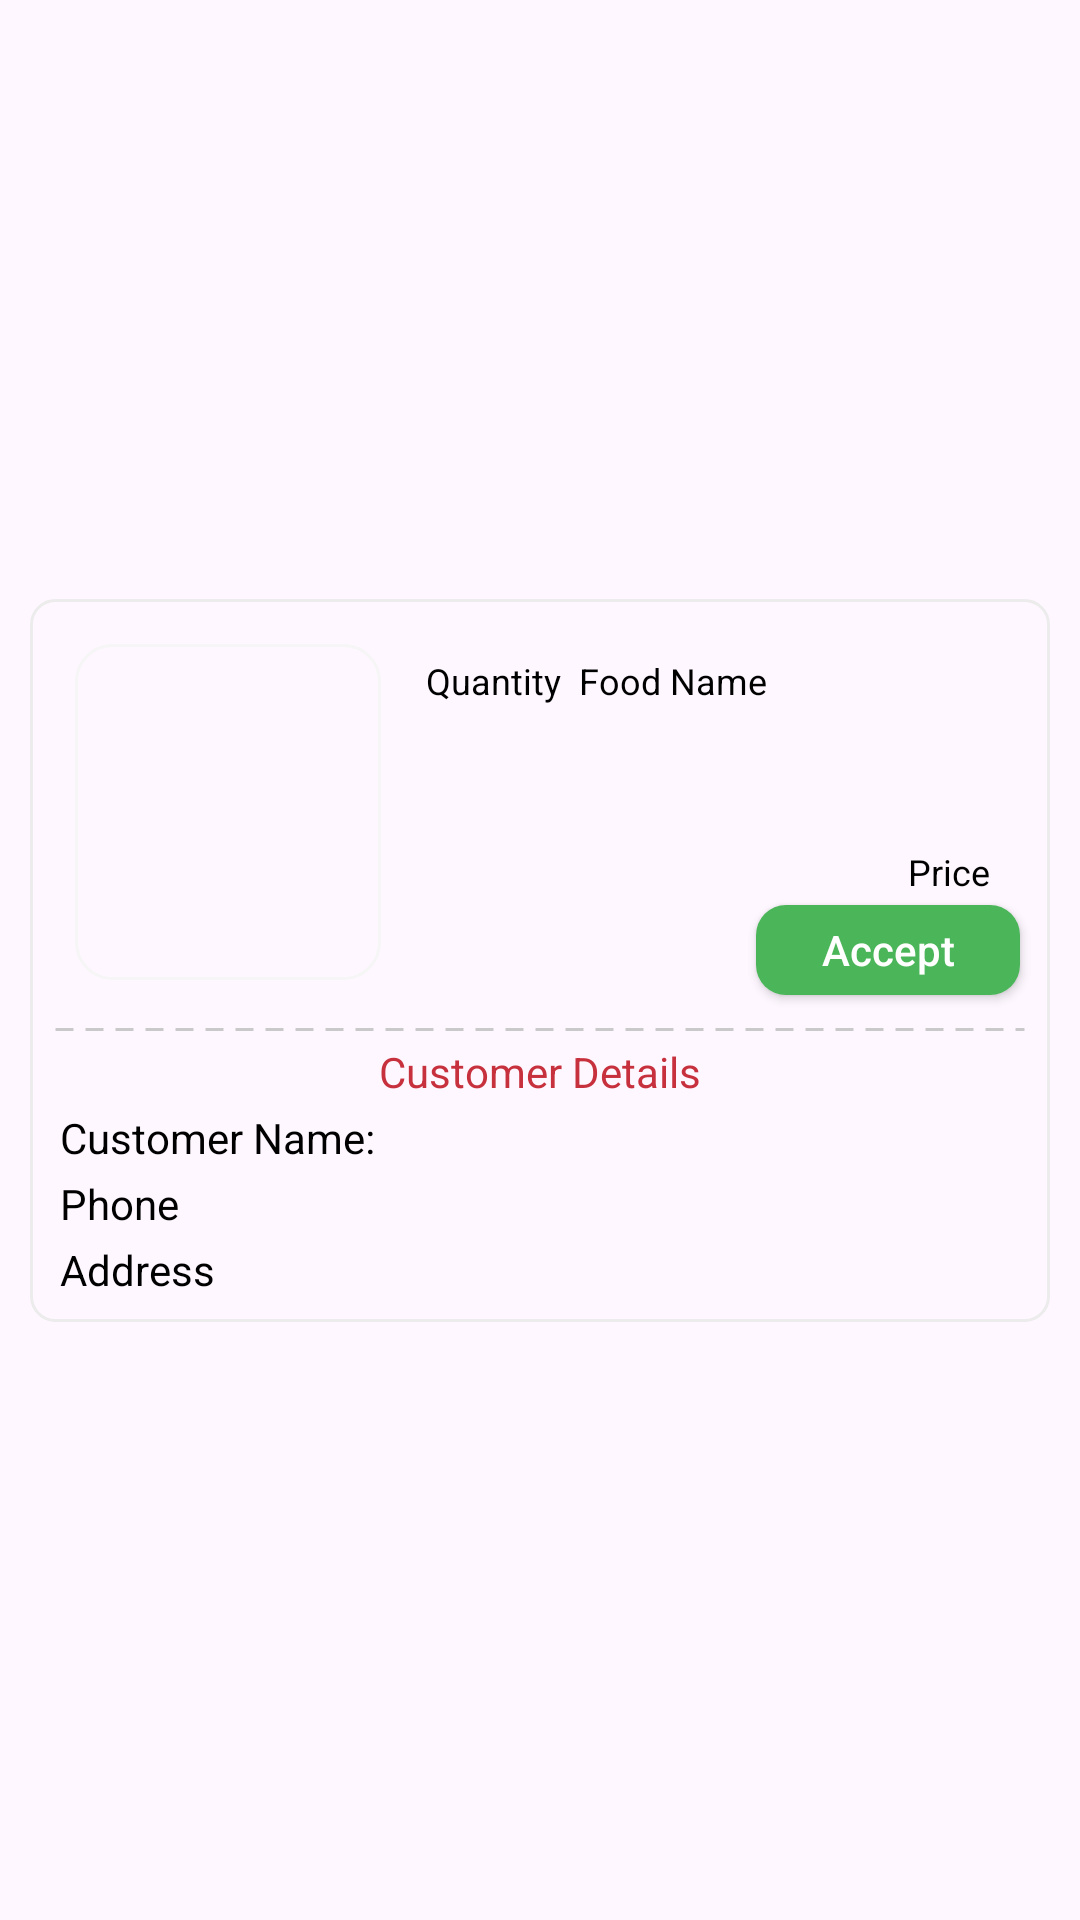

Here is an Android app screen rendered from its layout file. Give the layout XML and the strings, colors and styles it references.
<!-- AndroidManifest.xml: application theme Theme.FoodApp -->
<!-- res/layout/admin_pending_order_item.xml -->
<?xml version="1.0" encoding="utf-8"?>
<androidx.constraintlayout.widget.ConstraintLayout xmlns:android="http://schemas.android.com/apk/res/android"
    xmlns:app="http://schemas.android.com/apk/res-auto"
    android:layout_width="match_parent"
    android:layout_height="wrap_content">

    <LinearLayout
        android:layout_width="match_parent"
        android:layout_height="wrap_content"
        android:background="@drawable/edittext_design"
        android:orientation="vertical"
        android:layout_marginHorizontal="10dp"
        android:layout_marginVertical="5dp"
        app:layout_constraintBottom_toBottomOf="parent"
        app:layout_constraintEnd_toEndOf="parent"
        app:layout_constraintHorizontal_bias="0.5"
        app:layout_constraintStart_toStartOf="parent"
        app:layout_constraintTop_toTopOf="parent"
        app:layout_constraintVertical_bias="0.5">

        <androidx.constraintlayout.widget.ConstraintLayout
            android:layout_width="match_parent"
            android:layout_height="wrap_content">

            <LinearLayout
                android:id="@+id/layoutForImage"
                android:layout_width="wrap_content"
                android:layout_height="wrap_content"
                android:layout_margin="15dp"
                android:background="@drawable/item_image_layout"
                android:orientation="vertical"
                android:padding="1dp"
                app:layout_constraintBottom_toBottomOf="parent"
                app:layout_constraintStart_toStartOf="parent"
                app:layout_constraintTop_toTopOf="parent">

                <com.google.android.material.imageview.ShapeableImageView
                    android:id="@+id/pendingOrderFoodImage"
                    android:layout_width="100dp"
                    android:layout_height="110dp"
                    android:scaleType="fitXY"
                    android:src="@drawable/ic_launcher_background"
                    app:layout_constraintBottom_toBottomOf="parent"
                    app:layout_constraintStart_toStartOf="parent"
                    app:layout_constraintTop_toTopOf="parent"
                    app:shapeAppearanceOverlay="@style/Rounded" />
            </LinearLayout>


            <LinearLayout
                android:id="@+id/linearLayout5"
                android:layout_width="wrap_content"
                android:layout_height="wrap_content"
                android:layout_marginLeft="15dp"
                android:layout_marginTop="4dp"
                android:orientation="horizontal"
                app:layout_constraintStart_toEndOf="@+id/layoutForImage"
                app:layout_constraintTop_toTopOf="@+id/layoutForImage">

                <TextView
                    android:id="@+id/pendingOrderFoodQuantity"
                    android:layout_width="wrap_content"
                    android:layout_height="wrap_content"
                    android:maxLines="4"
                    android:text="Quantity"
                    android:textColor="@color/black"
                    android:textSize="12sp" />

                <TextView
                    android:id="@+id/pendingOrderFoodName"
                    android:layout_width="wrap_content"
                    android:layout_height="wrap_content"
                    android:layout_marginLeft="6dp"
                    android:maxLines="4"
                    android:paddingRight="5dp"
                    android:text="Food Name"
                    android:textColor="@color/black"
                    android:textSize="12sp" />
            </LinearLayout>

            <TextView
                android:id="@+id/pendingOrderFoodPrice"
                android:layout_width="wrap_content"
                android:layout_height="wrap_content"
                android:text="Price"
                android:textColor="@color/black"
                android:textSize="12sp"
                android:layout_marginRight="10dp"
                android:layout_marginBottom="3dp"
                app:layout_constraintBottom_toTopOf="@+id/pendingOrderAcceptButton"
                app:layout_constraintEnd_toEndOf="@+id/pendingOrderAcceptButton"
                app:layout_constraintHorizontal_bias="0.0"/>

            <androidx.appcompat.widget.AppCompatButton
                android:id="@+id/pendingOrderAcceptButton"
                android:layout_width="wrap_content"
                android:layout_height="30dp"
                android:layout_margin="10dp"
                android:layout_marginEnd="32dp"
                android:background="@drawable/button_buy_again"
                android:paddingHorizontal="15dp"
                android:text="Accept"
                android:textAllCaps="false"
                android:textColor="@color/white"
                app:layout_constraintBottom_toBottomOf="parent"
                app:layout_constraintEnd_toEndOf="parent" />

        </androidx.constraintlayout.widget.ConstraintLayout>

        <View
            android:id="@+id/view"
            android:layout_width="match_parent"
            android:layout_height="3dp"
            android:layout_marginHorizontal="8dp"
            android:background="@drawable/line" />

        <TextView
            android:id="@+id/textView11"
            android:layout_width="wrap_content"
            android:layout_height="wrap_content"
            android:layout_gravity="center_horizontal"
            android:layout_marginTop="3dp"
            android:text="Customer Details"
            android:textColor="@color/Primary"
            app:layout_constraintEnd_toEndOf="parent"
            app:layout_constraintStart_toStartOf="parent"
            app:layout_constraintTop_toBottomOf="parent" />

        <LinearLayout
            android:layout_width="match_parent"
            android:layout_height="wrap_content"
            android:layout_marginHorizontal="10dp"
            android:orientation="vertical">

            <TextView
                android:id="@+id/customerName"
                android:layout_width="wrap_content"
                android:layout_height="wrap_content"
                android:inputType="text"
                android:layout_marginTop="3dp"
                android:text="Customer Name:"
                android:textColor="@color/black" />

            <TextView
                android:id="@+id/customerPhone"
                android:layout_width="wrap_content"
                android:layout_height="wrap_content"
                android:layout_marginTop="3dp"
                android:inputType="text"
                android:text="Phone"
                android:textColor="@color/black" />

            <TextView
                android:id="@+id/customerAddress"
                android:layout_width="wrap_content"
                android:layout_height="wrap_content"
                android:layout_marginTop="3dp"
                android:layout_marginBottom="8dp"
                android:inputType="textMultiLine"
                android:text="Address"
                android:textColor="@color/black" />
        </LinearLayout>
    </LinearLayout>

</androidx.constraintlayout.widget.ConstraintLayout>
<!-- resources referenced by this layout -->
<resources>
  <color name="Primary">#c7313d</color>
  <color name="black">#FF000000</color>
  <color name="white">#FFFFFFFF</color>
  <!-- drawable button_buy_again (drawable) -->
  <?xml version="1.0" encoding="utf-8"?>
  <shape xmlns:android="http://schemas.android.com/apk/res/android"
      android:shape="rectangle">
      <corners android:radius="10dp"/>
      <solid android:color="#4BB659"/>
  
  </shape>
  <!-- drawable edittext_design (drawable) -->
  <?xml version="1.0" encoding="utf-8"?>
  <shape xmlns:android="http://schemas.android.com/apk/res/android"
      android:shape="rectangle">
      <corners android:radius="8dp"/>
      <stroke android:color="#ECECEC" android:width="1dp"/>
  
  </shape>
  <!-- drawable item_image_layout (drawable) -->
  <?xml version="1.0" encoding="utf-8"?>
  <shape xmlns:android="http://schemas.android.com/apk/res/android"
      android:shape="rectangle">
      <corners android:radius="12dp"/>
      <stroke android:color="@color/lightGrey" android:width="1dp"/>
  
  </shape>
  <!-- drawable line (drawable) -->
  <?xml version="1.0" encoding="utf-8"?>
  <shape xmlns:android="http://schemas.android.com/apk/res/android"
      android:shape="line">
      <stroke android:width="1dp" android:dashGap="4dp" android:color="#c9c9c9" android:dashWidth="6dp"/>
      <size android:height="2dp"/>
  </shape>
  <style name="Rounded" parent="">
          <item name="cornerSizeTopLeft">12dp</item>
          <item name="cornerSizeTopRight">12dp</item>
          <item name="cornerSizeBottomLeft">12dp</item>
          <item name="cornerSizeBottomRight">12dp</item>
      </style>
  <style name="Theme.FoodApp" parent="Base.Theme.FoodApp" />
  <color name="lightGrey">#F6F6F6</color>
  <style name="Base.Theme.FoodApp" parent="Theme.Material3.DayNight.NoActionBar">
          <item name="android:statusBarColor">@color/white</item>
          <item name="android:windowLightStatusBar">true</item>
          <item name="android:textColorPrimary">#424242</item>
          <item name="android:textColorHint">#CDCDCD</item>
          <item name="colorSecondaryContainer">#f0f0f0</item>
          <item name="colorAccent">@color/Primary</item>
  
          <item name="colorPrimary">@color/Primary</item>
          <item name="colorOnSurfaceVariant">@color/hintColor</item>
  
      </style>
  <color name="hintColor">#B8B8B8</color>
</resources>
